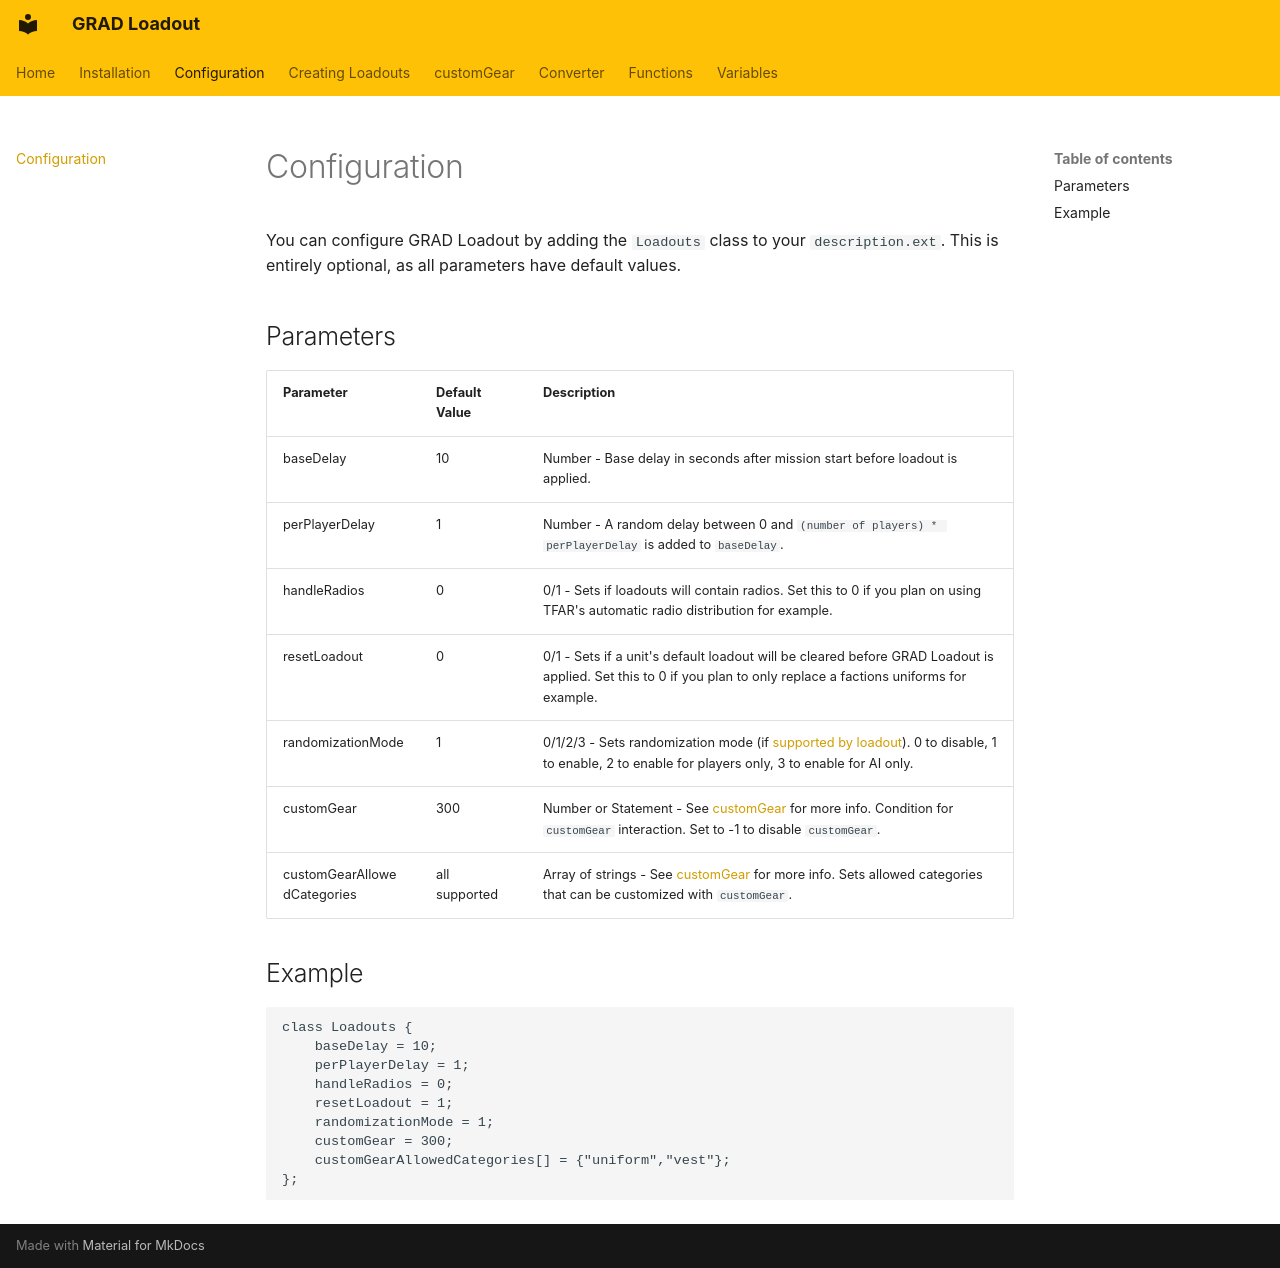

repository: Andx667/grad-loadout · page: configuration/index.html · generator: mkdocs

# Configuration
You can configure GRAD Loadout by adding the `Loadouts` class to your `description.ext`. This is entirely optional, as all parameters have default values.

## Parameters

Parameter                   | Default Value | Description
----------------------------|---------------|------------------------------------------------------------------------------------------------------------------------------------------------------------------------------------
baseDelay                   | 10            | Number - Base delay in seconds after mission start before loadout is applied.
perPlayerDelay              | 1             | Number - A random delay between 0 and `(number of players) * perPlayerDelay` is added to `baseDelay`.
handleRadios                | 0             | 0/1 - Sets if loadouts will contain radios. Set this to 0 if you plan on using TFAR's automatic radio distribution for example.
resetLoadout                | 0             | 0/1 - Sets if a unit's default loadout will be cleared before GRAD Loadout is applied. Set this to 0 if you plan to only replace a factions uniforms for example.
randomizationMode           | 1             | 0/1/2/3 - Sets randomization mode (if [supported by loadout](creatingLoadouts.md#randomization)). 0 to disable, 1 to enable, 2 to enable for players only, 3 to enable for AI only.
customGear                  | 300           | Number or Statement - See [customGear](customGear.md) for more info. Condition for `customGear` interaction. Set to -1 to disable `customGear`.
customGearAllowedCategories | all supported | Array of strings - See [customGear](customGear.md) for more info. Sets allowed categories that can be customized with `customGear`.

## Example

```sqf
class Loadouts {
    baseDelay = 10;
    perPlayerDelay = 1;
    handleRadios = 0;
    resetLoadout = 1;
    randomizationMode = 1;
    customGear = 300;
    customGearAllowedCategories[] = {"uniform","vest"};
};
```
